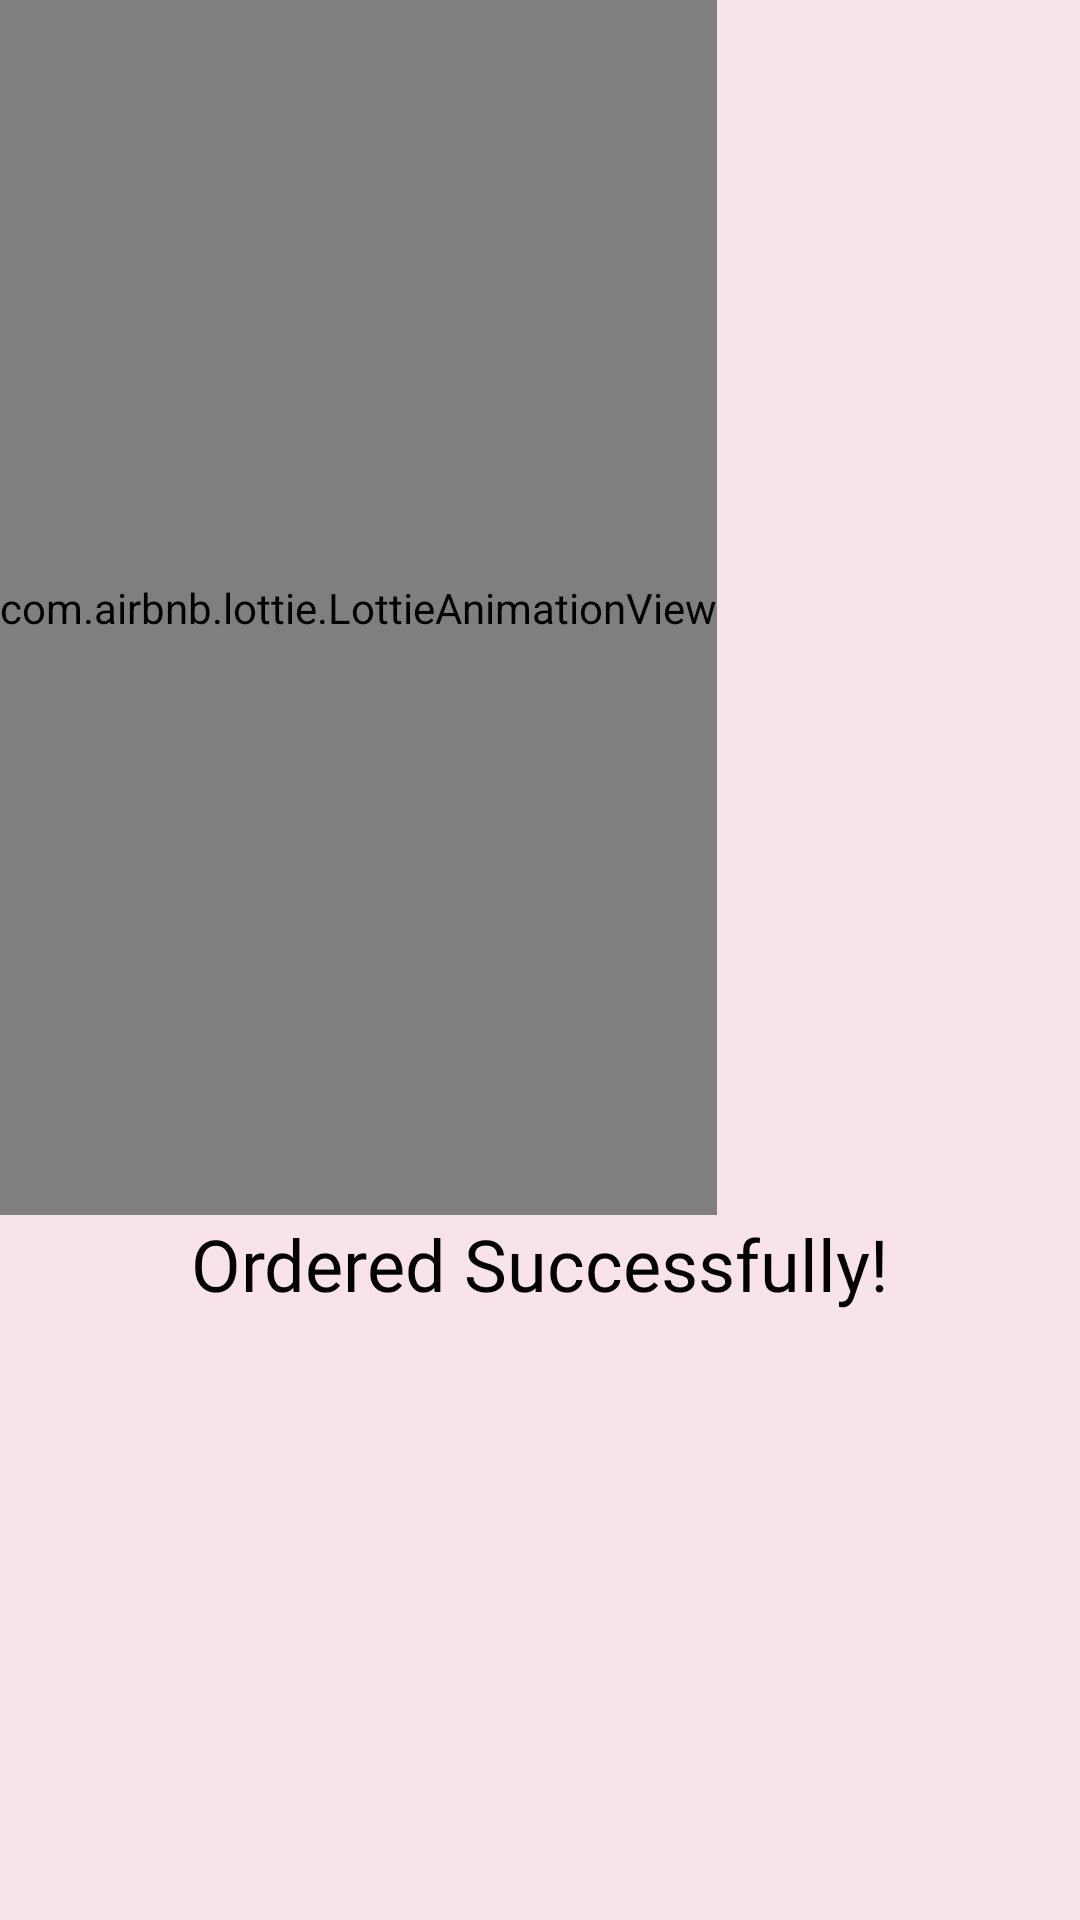

Write the Android layout XML for this screen, with the resource values it uses.
<!-- AndroidManifest.xml: application theme Theme.AndroidClassApp -->
<!-- res/layout/activity_order_success_page.xml -->
<?xml version="1.0" encoding="utf-8"?>
<LinearLayout
    xmlns:app="http://schemas.android.com/apk/res-auto"
    xmlns:tools="http://schemas.android.com/tools"
    xmlns:android="http://schemas.android.com/apk/res/android"
    android:layout_height="match_parent"
    android:layout_width="match_parent"
    android:orientation="vertical"
    android:background="@color/flowerPageBackground"
    >
    <com.airbnb.lottie.LottieAnimationView
        android:id="@+id/lottieMothersDay"
        android:layout_width="wrap_content"
        android:layout_height="0dp"
        app:lottie_rawRes="@raw/order_success_lottie"
        app:layout_constraintEnd_toEndOf="parent"
        app:layout_constraintTop_toTopOf="parent"
        app:layout_constraintBottom_toBottomOf="parent"
        app:lottie_autoPlay="true"
        app:lottie_loop="true"
        android:layout_weight="2"/>

    <TextView
        android:layout_width="wrap_content"
        android:layout_height="wrap_content"
        android:text="Ordered Successfully!"
        android:layout_gravity="center"
        android:layout_weight="1"
        android:textSize="24sp"
        android:fontFamily="@font/rimouski"
        android:textColor="@color/black"

        />
</LinearLayout>
<!-- resources referenced by this layout -->
<resources>
  <color name="black">#FF000000</color>
  <color name="flowerPageBackground">#f8e3e8</color>
  <style name="Theme.AndroidClassApp" parent="Base.Theme.AndroidClassApp" />
  <style name="Base.Theme.AndroidClassApp" parent="Theme.Material3.DayNight.NoActionBar">
          
          
          <item name="colorPrimary">#e35573</item>
      </style>
</resources>
